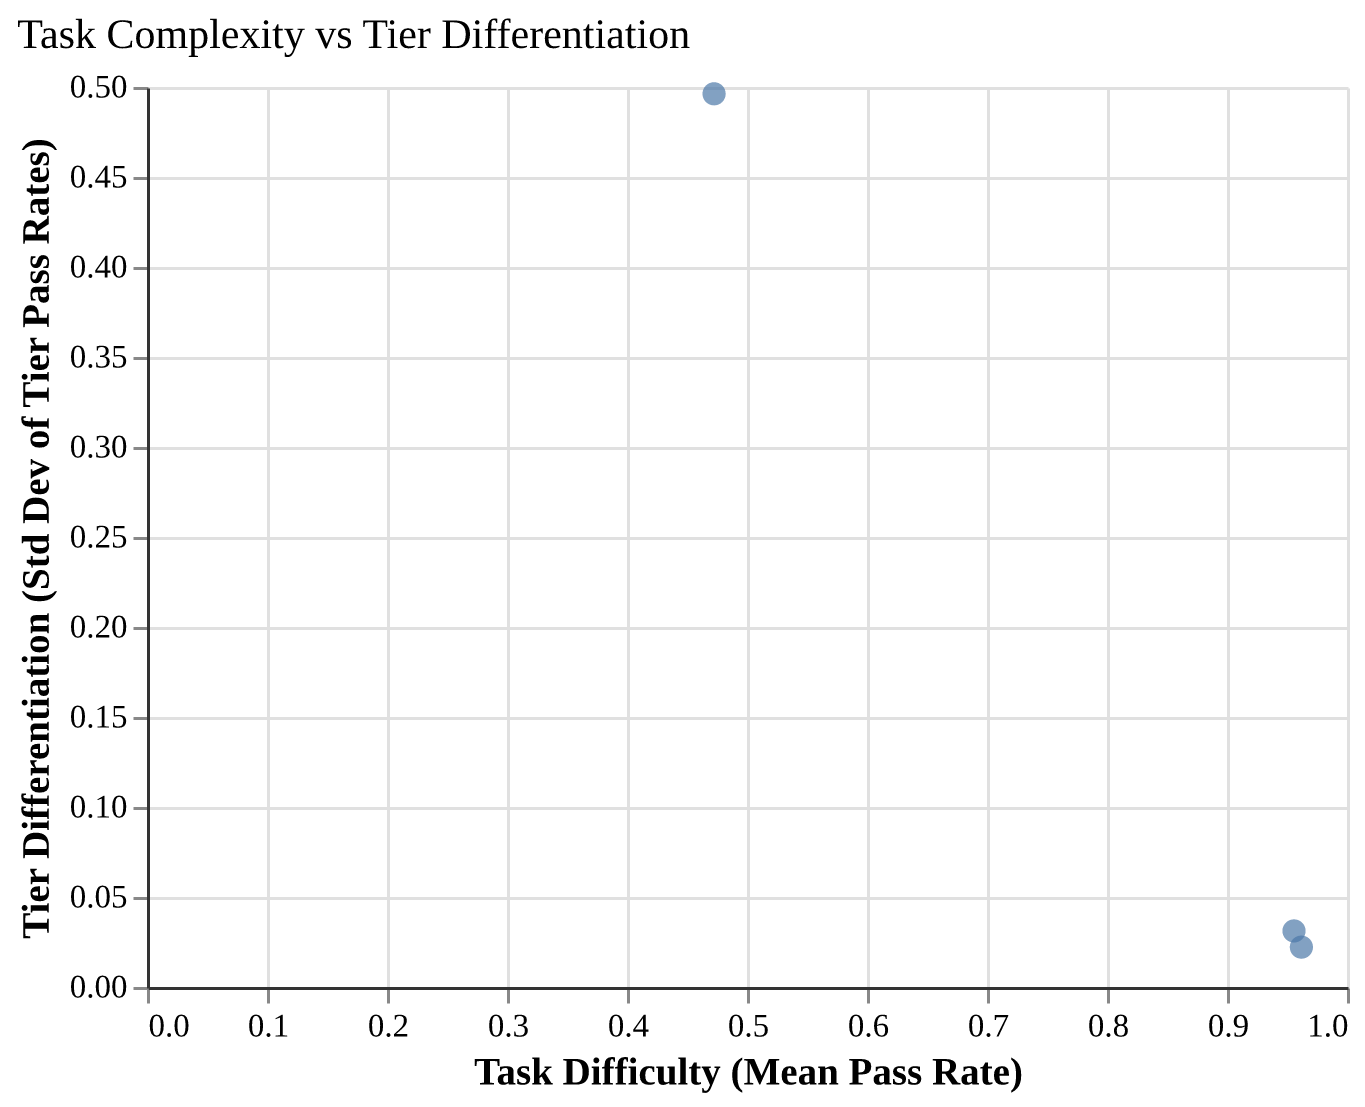

The table this chart was drawn from, first rows:
experiment, mean_pass_rate, tier_std
test-001, 0.4726, 0.4962
test-002, 0.9558, 0.03115
test-003, 0.962, 0.02215
